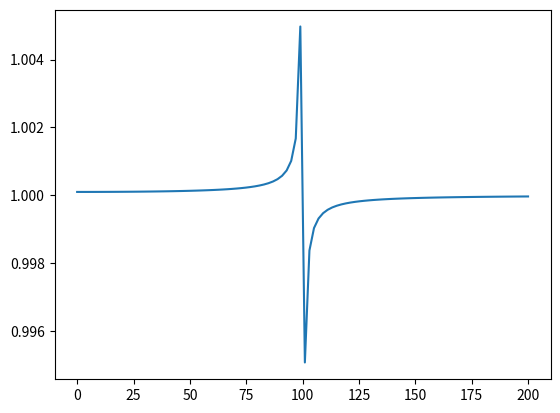

The script that saved this image:
# Use pyplot and numpy to design a graph corresponding to a Lorentzian oscillator
import matplotlib.pyplot as plt, numpy as np

N = 100 # Number of points in each axis

A = 1.0 # Gives a useful value to the constant in the equation below
omega_0 = 100.0 # Gives a value to the resonant frequency

min_omega = 0.0 # Defines the minimum acceptable frequency
max_omega = 200.0 # Defines the maximum acceptable frequency
omega_range =  np.linspace(
            min_omega,
            max_omega,
            N
    ) # Defines the whole range of acceptable frequncy values

epsilon_range = [
] # Initializes the list that will store all the permittivity values

# Loop through all frequency values and calculate the permittivity
for omega in omega_range:
    chi = A/(omega_0*omega_0 - omega*omega) # Susceptibility
    epsilon = 1 + chi # Permittivity
    epsilon_range.append(epsilon) # Stores the permittivity values to a list

plt.plot( # Uses pyplot to plot the permittivity vs the frequency
            omega_range,
            epsilon_range
    )

plt.show() # Generates the graph
